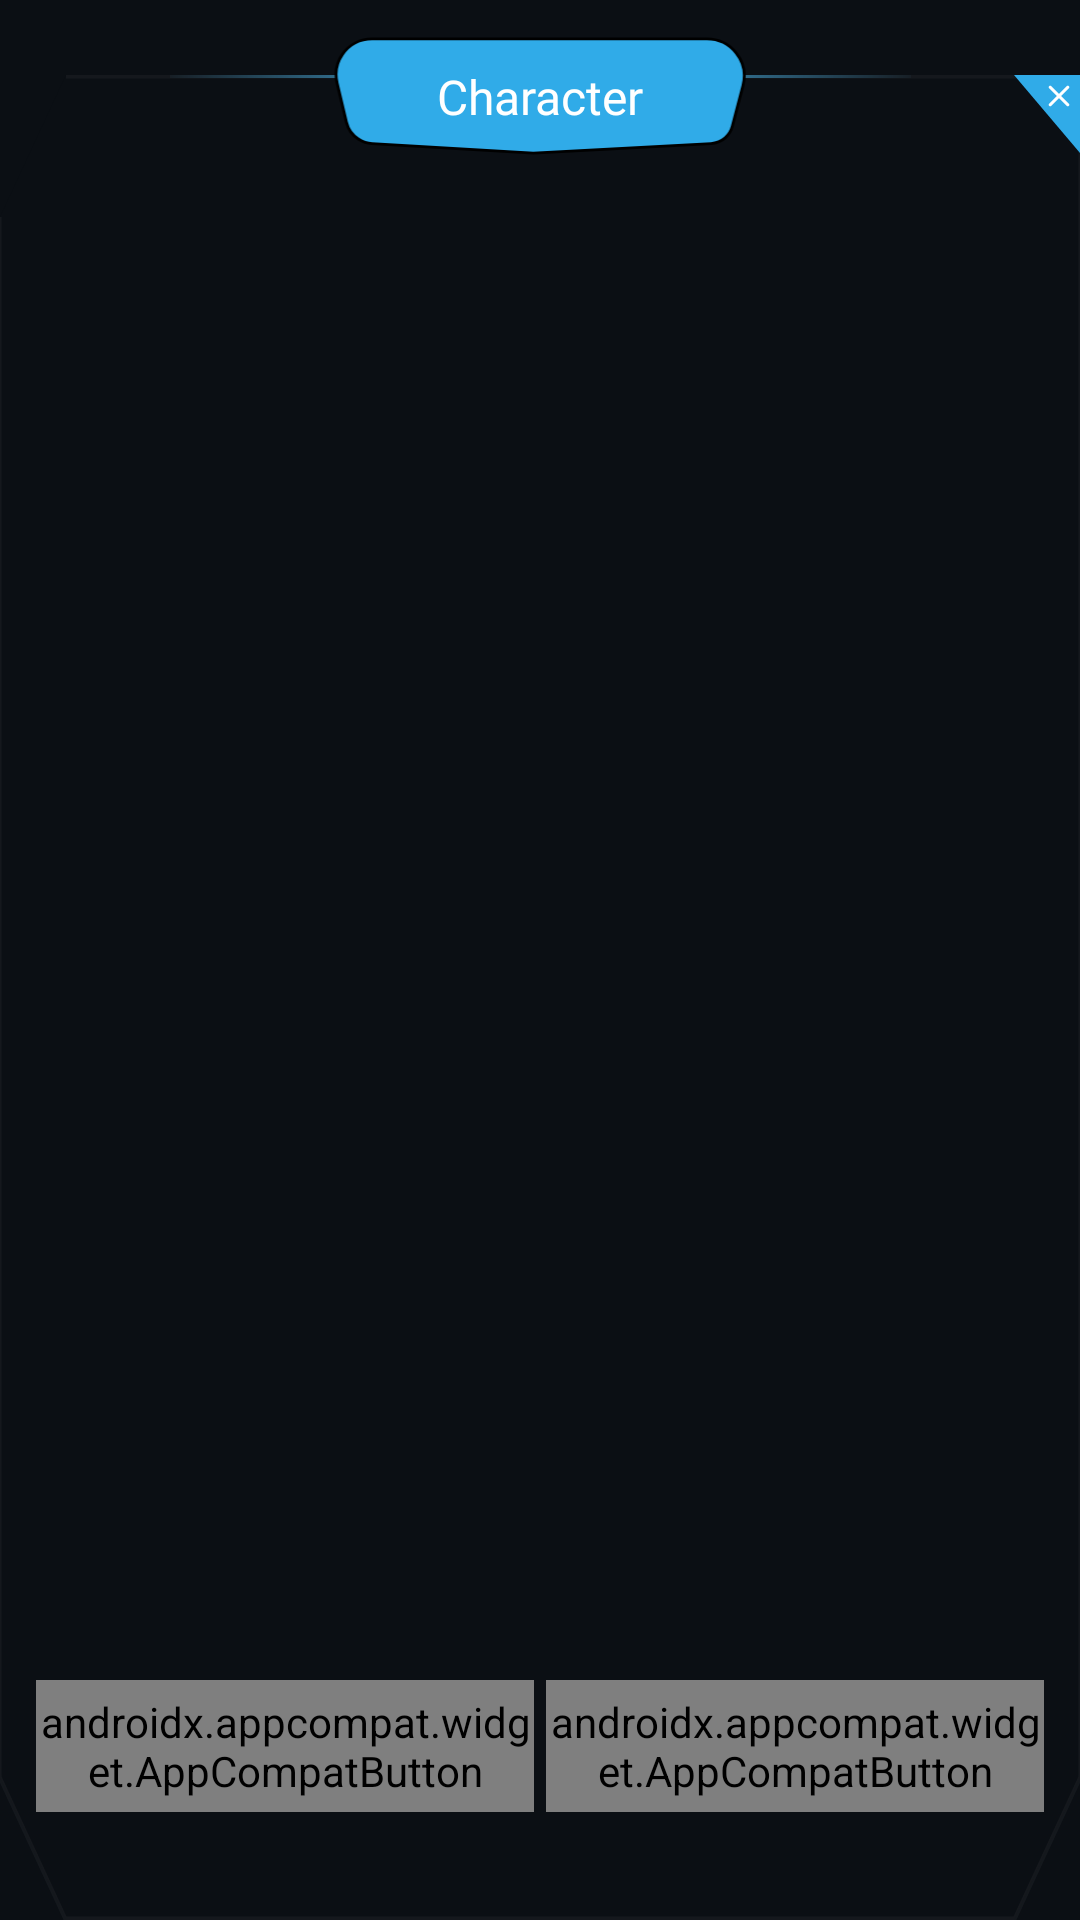

Layout XML and referenced resources for this Android screen:
<!-- AndroidManifest.xml: application theme Theme.Qurio -->
<!-- res/layout/character_dialog.xml -->
<?xml version="1.0" encoding="utf-8"?>
<androidx.constraintlayout.widget.ConstraintLayout xmlns:android="http://schemas.android.com/apk/res/android"
    xmlns:app="http://schemas.android.com/apk/res-auto"
    android:paddingTop="12dp"
    android:clipToPadding="false"
    android:clipChildren="false"
    android:layout_width="match_parent"
    android:layout_height="wrap_content">

    <ImageView
        android:id="@+id/corners_cut_shape"
        android:layout_width="0dp"
        android:layout_height="0dp"
        android:layout_marginTop="13dp"
        android:contentDescription="@string/card_background"
        android:scaleType="fitXY"
        android:src="@drawable/dialog_border"
        app:layout_constraintBottom_toBottomOf="parent"
        app:layout_constraintEnd_toEndOf="parent"
        app:layout_constraintStart_toStartOf="parent"
        app:layout_constraintTop_toTopOf="parent" />

    <View
        android:id="@+id/gradient_left"
        android:layout_width="0dp"
        android:layout_height="1dp"
        app:layout_constraintDimensionRatio="56:1"
        android:background="@drawable/blue_linear_gradiant"
        android:rotation="180"
        android:translationX="5dp"
        app:layout_constraintEnd_toStartOf="@id/heptagon_shape"
        app:layout_constraintTop_toTopOf="@id/corners_cut_shape" />

    <View
        android:id="@+id/gradient_right"
        android:layout_width="0dp"
        android:layout_height="1dp"
        app:layout_constraintDimensionRatio="56:1"
        android:background="@drawable/blue_linear_gradiant"
        android:translationX="-5dp"
        app:layout_constraintStart_toEndOf="@id/heptagon_shape"
        app:layout_constraintTop_toTopOf="@id/corners_cut_shape" />

    <ImageView
        android:id="@+id/heptagon_shape"
        android:layout_width="0dp"
        android:layout_height="40dp"
        android:layout_gravity="center"
        android:contentDescription="@string/card_background"
        android:src="@drawable/heptagon_shape"
        app:layout_constraintDimensionRatio="145:40"
        app:layout_constraintEnd_toEndOf="@id/corners_cut_shape"
        app:layout_constraintStart_toStartOf="@id/corners_cut_shape"
        app:layout_constraintTop_toTopOf="parent" />

    <TextView
        android:id="@+id/character"
        style="@style/Title.Small"
        android:layout_width="wrap_content"
        android:layout_height="wrap_content"
        android:textColor="@color/on_primary"
        app:layout_constraintBottom_toBottomOf="@+id/heptagon_shape"
        app:layout_constraintEnd_toEndOf="@id/heptagon_shape"
        app:layout_constraintStart_toStartOf="@id/heptagon_shape"
        app:layout_constraintTop_toTopOf="@id/heptagon_shape"
        android:text="@string/character" />

    <ImageView
        android:id="@+id/close_shape"
        android:layout_width="0dp"
        android:layout_height="26dp"
        android:contentDescription="@string/card_background"
        android:src="@drawable/ic_close"
        app:layout_constraintDimensionRatio="22:26"
        app:layout_constraintEnd_toEndOf="@+id/corners_cut_shape"
        app:layout_constraintTop_toTopOf="@+id/corners_cut_shape" />

    <androidx.recyclerview.widget.RecyclerView
        android:id="@+id/characters_recycler_view"
        android:layout_width="0dp"
        android:layout_height="wrap_content"
        android:layout_marginHorizontal="16dp"
        android:layout_marginVertical="22dp"
        app:layoutManager="androidx.recyclerview.widget.GridLayoutManager"
        app:spanCount="5"
        app:layout_constraintBottom_toTopOf="@+id/btn_confirm"
        app:layout_constraintEnd_toEndOf="@+id/corners_cut_shape"
        app:layout_constraintStart_toStartOf="@+id/corners_cut_shape"
        app:layout_constraintTop_toBottomOf="@+id/heptagon_shape" />

    <androidx.appcompat.widget.AppCompatButton
        android:id="@+id/btn_confirm"
        style="@style/Label.Medium"
        android:layout_width="0dp"
        android:layout_height="44dp"
        android:layout_marginStart="12dp"
        android:layout_marginEnd="2dp"
        android:layout_marginBottom="36dp"
        android:background="@drawable/primary_button_background"
        android:text="@string/confirm"
        android:textAllCaps="false"
        android:textColor="@drawable/primary_button_text_color"
        app:layout_constraintBottom_toBottomOf="@+id/corners_cut_shape"
        app:layout_constraintEnd_toStartOf="@+id/btn_cancel"
        app:layout_constraintHorizontal_chainStyle="packed"
        app:layout_constraintStart_toStartOf="@+id/corners_cut_shape" />

    <androidx.appcompat.widget.AppCompatButton
        android:id="@+id/btn_cancel"
        style="@style/Label.Medium"
        android:layout_width="0dp"
        android:layout_height="44dp"
        android:layout_marginStart="2dp"
        android:layout_marginEnd="12dp"
        android:background="@drawable/secondary_button_background"
        android:text="@string/cancel"
        android:textAllCaps="false"
        android:textColor="@drawable/secondary_button_text_color"
        app:layout_constraintBottom_toBottomOf="@+id/btn_confirm"
        app:layout_constraintEnd_toEndOf="@+id/corners_cut_shape"
        app:layout_constraintStart_toEndOf="@+id/btn_confirm"
        app:layout_constraintTop_toTopOf="@+id/btn_confirm" />

</androidx.constraintlayout.widget.ConstraintLayout>
<!-- resources referenced by this layout -->
<resources>
  <color name="on_primary">#ffffff</color>
  <!-- drawable blue_linear_gradiant (drawable) -->
  <?xml version="1.0" encoding="utf-8"?>
  <shape xmlns:android="http://schemas.android.com/apk/res/android"
      android:shape="rectangle">
      <gradient
          android:endColor="#0A49BAF2"
          android:startColor="#8049BAF2"
          android:type="linear"/>
  </shape>
  <!-- drawable dialog_border (drawable) -->
  <?xml version="1.0" encoding="utf-8"?>
  <vector xmlns:android="http://schemas.android.com/apk/res/android"
      android:width="328dp"
      android:height="260dp"
      android:viewportWidth="328"
      android:viewportHeight="260">
      <path
          android:fillColor="@color/surface_high"
          android:strokeColor="@color/shade_quad"
          android:strokeWidth="1"
          android:pathData="M20,0 L328,0 L328,240 L308,260 L20,260 L0,240 L0,20 Z"/>
  </vector>
  <!-- drawable heptagon_shape (drawable) -->
  <vector xmlns:android="http://schemas.android.com/apk/res/android"
      android:width="145dp"
      android:height="42dp"
      android:viewportWidth="145"
      android:viewportHeight="42">
      <path
          android:strokeWidth="1"
          android:pathData="M4.58,30.14L1.32,16.5C0.48,13 1.18,9.31 3.24,6.36C5.6,3 9.44,1 13.55,1H130.73C134.69,1 138.44,2.8 140.91,5.89C143.49,9.11 144.39,13.35 143.35,17.33L139.63,31.58C139.22,33.16 138.34,34.57 137.12,35.65C135.74,36.85 134.01,37.55 132.19,37.65L70,41L13.54,37.65C11.87,37.55 10.26,37.03 8.85,36.13C6.7,34.77 5.17,32.61 4.58,30.14Z"
          android:fillColor="#30ABE8"
          android:strokeColor="#000000"/>
  </vector>
  <!-- drawable primary_button_background (drawable) -->
  <?xml version="1.0" encoding="utf-8"?>
  <selector xmlns:android="http://schemas.android.com/apk/res/android">
  
      <item android:drawable="@drawable/img_primary_button" android:state_enabled="true">
          <shape android:shape="rectangle">
              <corners android:radius="16dp" />
          </shape>
      </item>
  
      <item android:state_enabled="false">
          <shape android:shape="rectangle">
              <solid android:color="#FF262626" />
          </shape>
      </item>
  
  </selector>
  <string name="cancel">Cancel</string>
  <string name="card_background">card background</string>
  <string name="character">Character</string>
  <string name="confirm">Confirm</string>
  <style name="Label.Medium">
          <item name="android:textSize">14sp</item>
          <item name="lineHeight">22sp</item>
      </style>
  <style name="Title.Small">
          <item name="android:textSize">16sp</item>
          <item name="lineHeight">24sp</item>
      </style>
  <style name="Theme.Qurio" parent="Base.Theme.Qurio" />
  <color name="surface_high">#0b0f14</color>
  <color name="shade_quad">#0affffff</color>
  <style name="Base.Theme.Qurio" parent="Theme.MaterialComponents.DayNight.NoActionBar">
          
          <item name="colorPrimary">@color/primary</item>
          <item name="colorOnPrimary">@color/on_primary</item>
          <item name="colorPrimaryContainer">@color/primary_variant</item>
  
          
          <item name="colorSecondary">@color/secondary</item>
          <item name="colorOnSecondary">@color/shade_primary</item>
          <item name="colorSecondaryContainer">@color/orange_variant</item>
  
          
          <item name="colorSurface">@color/surface</item>
          <item name="colorOnSurface">@color/shade_secondary</item>
          <item name="android:colorBackground">@color/surface_high</item>
  
      </style>
  <color name="primary">#30abe8</color>
  <color name="primary_variant">#0f49baf2</color>
  <color name="secondary">#993397</color>
  <color name="shade_primary">#deffffff</color>
  <color name="orange_variant">#170c08</color>
  <color name="surface">#050c10</color>
  <color name="shade_secondary">#99ffffff</color>
</resources>
